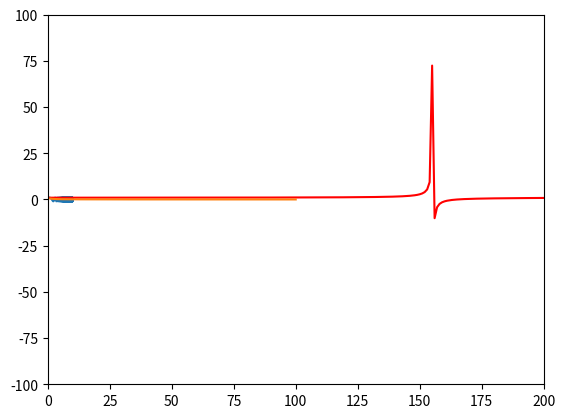

Here is the Python script that generated this plot:
import numpy as np
import matplotlib.pyplot as plt
import math

#problem 1

def xPowSin(x):
    return np.sin(pow(2,x))


x = np.linspace(-1, 10, 10000)
y = xPowSin(x)

plt.plot(x, y)
plt.ylim(-1.25, 1.25)
plt.show()

#problem 2
x = np.linspace(0, 100, 10000)
g = xPowSin(x) / (xPowSin(x + 0.1))

plt.ylim(-100, 100)
plt.xlim(0, 200)

plt.plot(g, 'red')
plt.show()
#could be smoother? Needs better scaling

#problem 3a
"""returns the harmonic of n"""
def harmonic(n):
    return 1 / (n + 1)

"""returns the harmonic series sum up to n"""
def harmonicSum(n):
    total = 0
    for i in n:
        total = total + harmonic(i)

    return total
#finished

#problem 3b
x = np.linspace(1, 100, 1000)
y = harmonic(x)
plt.plot(x, y)
plt.show()
